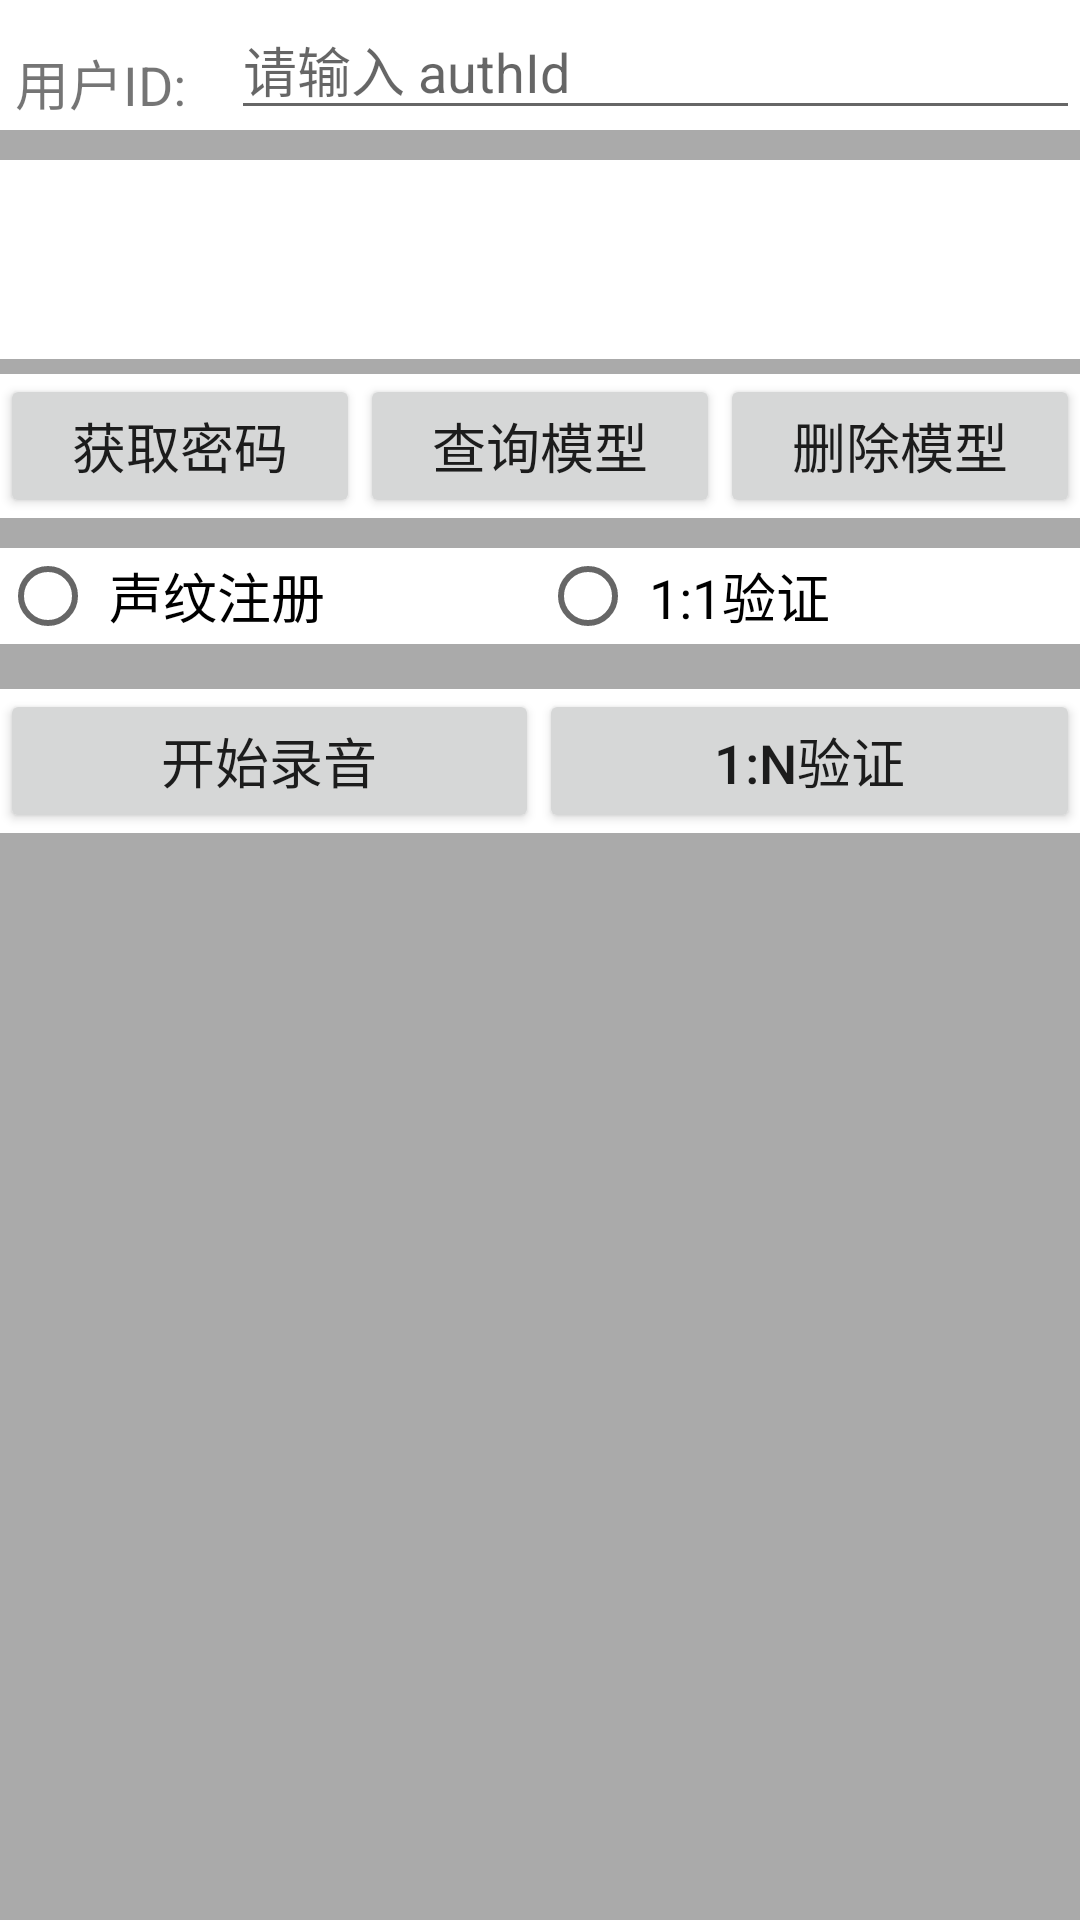

Here is an Android app screen rendered from its layout file. Give the layout XML and the strings, colors and styles it references.
<!-- AndroidManifest.xml: application theme AppTheme -->
<!-- res/layout/activity_main.xml -->
<?xml version="1.0" encoding="utf-8"?>
<LinearLayout xmlns:android="http://schemas.android.com/apk/res/android"
    xmlns:tools="http://schemas.android.com/tools"
    android:id="@+id/activity_main"
    android:layout_width="match_parent"
    android:layout_height="match_parent"
    android:orientation="vertical"
    android:background="@android:color/darker_gray"
    tools:context="com.example.bearhunting.voicedemo.MainActivity">


    <LinearLayout
        android:layout_width="match_parent"
        android:layout_height="wrap_content"
        android:background="@android:color/white"
        android:orientation="horizontal">

        <TextView
            android:layout_width="wrap_content"
            android:layout_height="wrap_content"
            android:text="用户ID:"
            android:textSize="18sp"
            android:layout_margin="5dp"/>

        <EditText
            android:id="@+id/set_authId"
            android:layout_width="match_parent"
            android:layout_height="wrap_content"
            android:hint="请输入 authId"
            android:layout_marginLeft="10dp"
            android:textColor="@android:color/black"
            android:maxLines="1"/>

    </LinearLayout>


    <EditText
        android:id="@+id/edt_result"
        style="@style/textStyle"
        android:layout_width="match_parent"
        android:layout_height="wrap_content"
        android:background="@android:color/white"
        android:layout_marginTop="10dp"
        android:gravity="top|left"
        android:textColor="@android:color/black"
        android:maxLines="3"
        android:minLines="3" />



    <LinearLayout
        android:layout_width="match_parent"
        android:layout_height="wrap_content"
        android:layout_marginTop="5dp"
        android:background="@android:color/white"
        android:layout_gravity="center_vertical"
        android:orientation="horizontal">

        <Button
            android:id="@+id/isv_getpassword"
            style="@style/textStyle"
            android:layout_width="0dp"
            android:layout_height="wrap_content"
            android:layout_weight="1"
            android:text="获取密码" />

        <Button
            android:id="@+id/isv_search"
            style="@style/textStyle"
            android:layout_width="0dp"
            android:layout_height="wrap_content"
            android:layout_weight="1"
            android:text="查询模型" />

        <Button
            android:id="@+id/isv_delete"
            style="@style/textStyle"
            android:layout_width="0dp"
            android:layout_height="wrap_content"
            android:layout_weight="1"
            android:text="删除模型" />
    </LinearLayout>

    <LinearLayout
        android:layout_width="match_parent"
        android:layout_height="wrap_content"
        android:layout_marginBottom="10dp"
        android:layout_marginTop="10dp"
        android:gravity="center"
        android:background="@android:color/white"
        android:orientation="horizontal">

        <RadioGroup
            android:id="@+id/vocal_radioGroup1"
            android:layout_width="match_parent"
            android:layout_height="wrap_content"
            android:orientation="horizontal"
            android:weightSum="2">

            <RadioButton
                android:id="@+id/vocal_radioEnroll"
                android:layout_width="0dp"
                android:layout_height="wrap_content"
                android:layout_weight="1"
                android:text=" 声纹注册"
                android:textSize="18sp"></RadioButton>

            <RadioButton
                android:id="@+id/vocal_radioVerify"
                android:layout_width="0dp"
                android:layout_height="wrap_content"
                android:layout_weight="1"
                android:text=" 1:1验证"
                android:textSize="18sp"></RadioButton>
        </RadioGroup>
    </LinearLayout>

    <LinearLayout
        android:layout_width="match_parent"
        android:layout_height="wrap_content"
        android:layout_marginTop="5dp"
        android:background="@android:color/white"
        android:orientation="horizontal">

        <Button
            android:id="@+id/isv_reocrd"
            style="@style/textStyle"
            android:layout_width="0dp"
            android:layout_height="wrap_content"
            android:layout_weight="1"
            android:text="开始录音" />

        <Button
            android:id="@+id/isv_identity"
            style="@style/textStyle"
            android:layout_width="0.1dp"
            android:layout_height="wrap_content"
            android:layout_weight="1"
            android:text="1:N验证" />
    </LinearLayout>





</LinearLayout>
<!-- resources referenced by this layout -->
<resources>
  <style name="textStyle">
          <item name="android:textSize">18sp</item>
      </style>
  <style name="AppTheme" parent="Theme.AppCompat.Light.DarkActionBar">
          
          <item name="colorPrimary">@color/colorPrimary</item>
          <item name="colorPrimaryDark">@color/colorPrimaryDark</item>
          <item name="colorAccent">@color/colorAccent</item>
      </style>
  <color name="colorPrimary">#3F51B5</color>
  <color name="colorPrimaryDark">#303F9F</color>
  <color name="colorAccent">#FF4081</color>
</resources>
